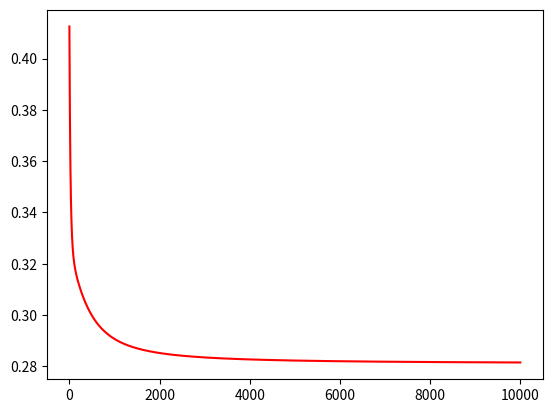

Recreate this plot in Python.
#mlp backprop
import numpy as np
import matplotlib.pyplot as plt
import csv

def sigmoid(x):
	return 1./(1.+np.exp(-x))

def error_output(y,t):
	return y*(1-y)*(t-y)

def error_hidden(y_hidden,w_hidden,error_output):
	sum = np.sum()


def main():
	x = [[0.,0.],[0.,1.],[1.,0.],[1.,1.]]
	t = [0.,1.,1.,1.]
	w = [
		[np.random.uniform(0.,1.),np.random.uniform(0.,1.),np.random.uniform(0.,1.),np.random.uniform(0.,1.)],
		[np.random.uniform(0.,1.),np.random.uniform(0.,1.)]
		]
	
	alfa=0.1
		
	G_E = []
	
	it = 0
	while True:
		E = 0.
		for i in range(len(x)):
	
			x53 = 0.
			x54 = 0.
			x31 = x[i][0]*w[0][0] + x[i][1]*w[0][1]
			x42 = x[i][0]*w[0][2] + x[i][1]*w[0][3]
			y3 = x53 = sigmoid(x31)	
			y4 = x54 = sigmoid(x42)
			x5 = x53*w[1][0]+x54*w[1][1]
			y = sigmoid(x5)
			
			delta5 = y*(1-y)*(t[i]-y)
			delta3 = y3*(1-y3)*w[1][0]*delta5
			delta4 = y4*(1-y4)*w[1][1]*delta5
			
			w[1][1] = w[1][1] + alfa*delta5*x54
			w[1][0] = w[1][0] + alfa*delta5*x53
			w[0][0] = w[0][0] + alfa*delta3*x31
			w[0][1] = w[0][1] + alfa*delta3*x31
			w[0][2] = w[0][2] + alfa*delta4*x42
			w[0][3] = w[0][3] + alfa*delta4*x42
			
			E += np.power(np.subtract(t[i],y),2)	
		
		E = 0.5*E
		
		G_E.append(E)
		
		if len(G_E) > 2 and G_E[len(G_E)-2] < G_E[len(G_E)-1] or G_E[len(G_E)-1] < 0.001:
			break
		it = it +1
		if(it > 10000):
			break;
	
	print('G_E = '+str(G_E[-1]))
	#print(w)
	print('Iterations='+str(it))
	
	for i in range(len(x)):	
		x53 = 0.
		x54 = 0.
		x31 = x[i][0]*w[0][0] + x[i][1]*w[0][1]
		x42 = x[i][0]*w[0][2] + x[i][1]*w[0][3]
		y3 = x53 = sigmoid(x31)	
		y4 = x54 = sigmoid(x42)
		x5 = x53*w[1][0]+x54*w[1][1]
		y = sigmoid(x5)
		
		print('RESULTS:')
		print(str(t[i])+'->'+str(y))
		
	plt.plot(range(len(G_E)),G_E,'r')
	plt.show()
	
if __name__ == '__main__':
	main()

	